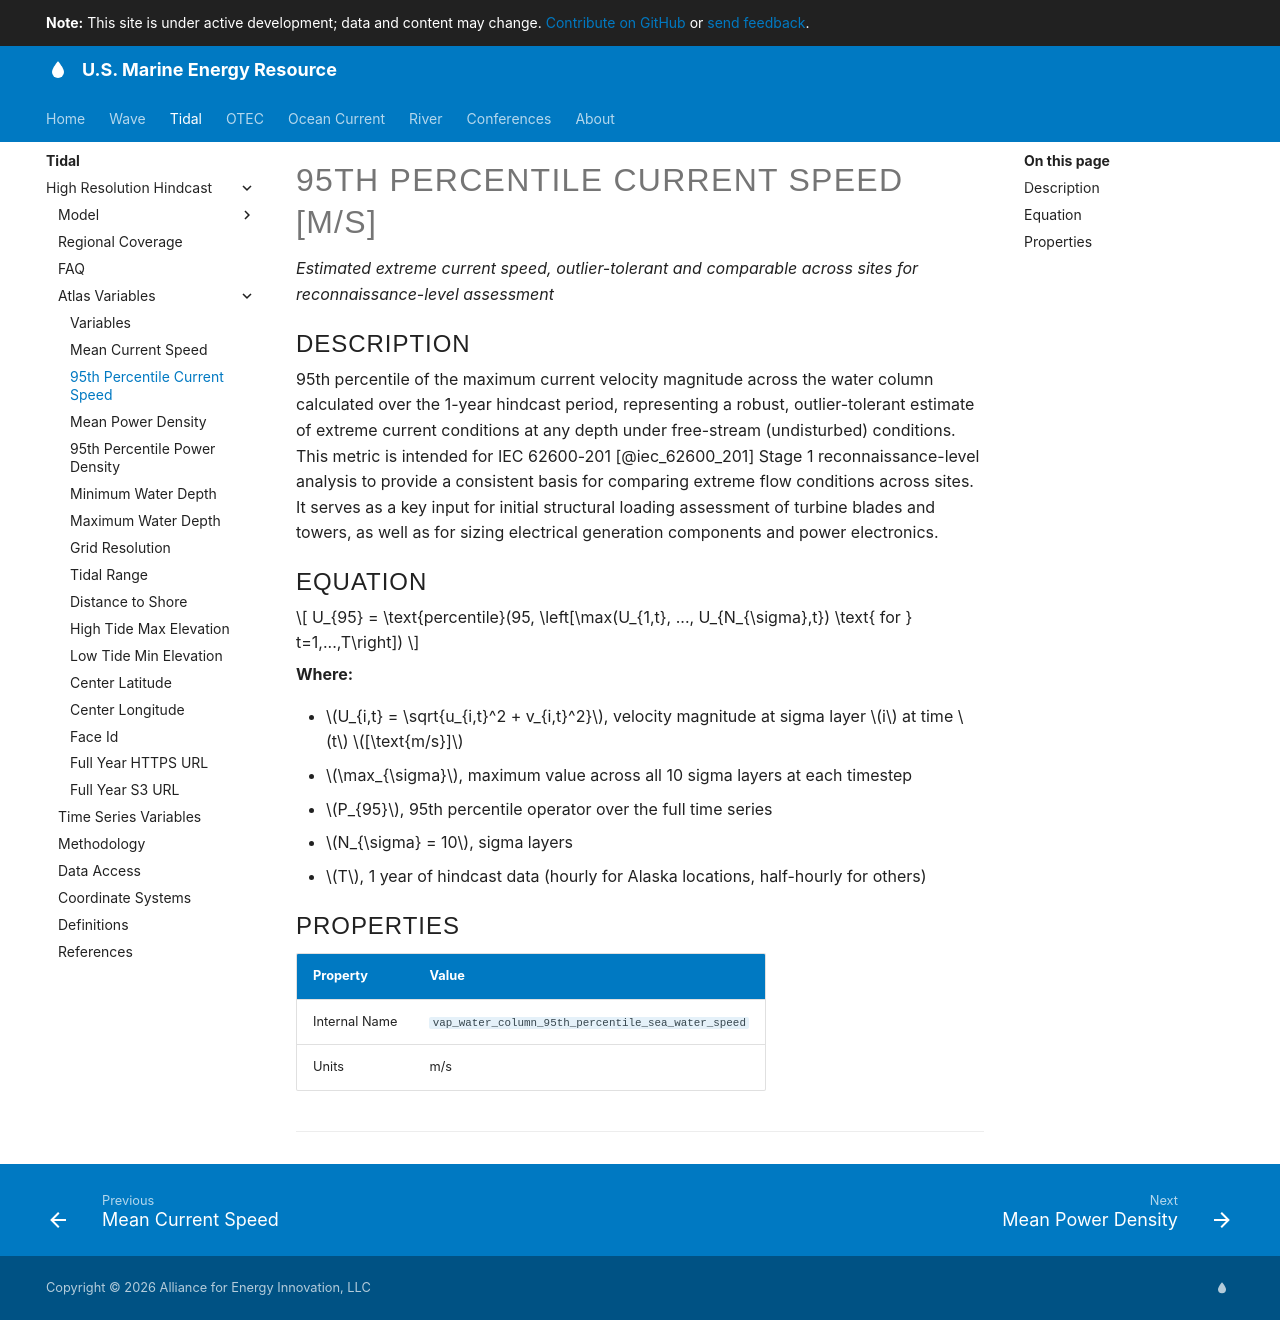

repository: US-Marine-Energy-Resource/us-marine-energy-resource.github.io · page: tidal/high-resolution-hindcast/95th-percentile-current-speed/index.html · generator: mkdocs

<!-- AUTO-GENERATED FILE - DO NOT EDIT DIRECTLY -->
<!-- Source of truth: src/variable_registry.py (VARIABLE_REGISTRY) -->
<!-- To update: edit the registry, then run `python generate_variable_docs.py` -->

# 95th Percentile Current Speed [m/s]

*Estimated extreme current speed, outlier-tolerant and comparable across sites for reconnaissance-level assessment*

## Description

95th percentile of the maximum current velocity magnitude across the water column calculated over the 1-year hindcast period, representing a robust, outlier-tolerant estimate of extreme current conditions at any depth under free-stream (undisturbed) conditions. This metric is intended for IEC 62600-201 [@iec_62600_201] Stage 1 reconnaissance-level analysis to provide a consistent basis for comparing extreme flow conditions across sites. It serves as a key input for initial structural loading assessment of turbine blades and towers, as well as for sizing electrical generation components and power electronics.

## Equation

$$
U_{95} = \text{percentile}(95, \left[\max(U_{1,t}, ..., U_{N_{\sigma},t}) \text{ for } t=1,...,T\right])
$$

**Where:**

- $U_{i,t} = \sqrt{u_{i,t}^2 + v_{i,t}^2}$, velocity magnitude at sigma layer $i$ at time $t$ $[\text{m/s}]$
- $\max_{\sigma}$, maximum value across all 10 sigma layers at each timestep
- $P_{95}$, 95th percentile operator over the full time series
- $N_{\sigma} = 10$, sigma layers
- $T$, 1 year of hindcast data (hourly for Alaska locations, half-hourly for others)

## Properties

| Property | Value |
| --- | --- |
| Internal Name | `vap_water_column_95th_percentile_sea_water_speed` |
| Units | m/s |

--8<-- "docs/tidal/high-resolution-hindcast/_cite-widget.md"
